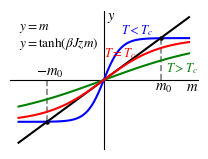

The matplotlib source for this figure:
# -- coding:utf-8 --
# Author: Yuhao Li
# date: 2023/12/21
# Python version: 3.11.4

import numpy as np
import matplotlib.pyplot as plt
from matplotlib import rcParams

config = {
    "font.family": 'serif',
    "font.size": 12,
    "mathtext.fontset": 'stix',
    "font.serif": ['Times New Roman'],
}
rcParams.update(config)
plt.rcParams['axes.unicode_minus'] = False
plt.rcParams['xtick.direction'] = 'in'
plt.rcParams['ytick.direction'] = 'in'

xx = np.linspace(-1.5, 1.5, 100)
y1 = xx
y2 = np.tanh(xx)
y3 = np.tanh(xx / 0.3)
y4 = np.tanh(xx / 2)

s = 1
xxx = [s, s]
yyy1 = [0, s]

fig, ax = plt.subplots(figsize=(1.9685, 1.4764), dpi=300, constrained_layout=True)

ax.plot(xx, y1, linewidth=1.5, color='black', zorder=2)
ax.plot(xx, y2, linewidth=1.5, color='red', zorder=5)
ax.plot(xx, y3, linewidth=1.5, color='blue', zorder=4)
ax.plot(xx, y4, linewidth=1.5, color='green', zorder=3)
ax.plot([1, 1], [0, 1], '--', linewidth=1.2, color='gray', zorder=1)
ax.plot([-1, -1], [0, -1], '--', linewidth=1.2, color='gray', zorder=1)
ax.scatter([1, -1], [1, -1], s=5, color='black', zorder=6)

ax.text(-1.5, 1.2, r'$y=m$', color="k", fontsize=9.5)
ax.text(-1.5, 0.8, r'$y=\tanh(\beta Jzm)$', color="k", fontsize=9.5)

ax.text(-1.2, 0.1, r'$-m_0$', color="k", fontsize=10.5)
ax.text(0.9, -0.25, r'$m_0$', color="k", fontsize=10.5)

ax.text(0.05, 1.44, r'$y$', color="k", fontsize=10.5)
ax.text(1.45, -0.25, r'$m$', color="k", fontsize=10.5)

ax.text(0.3, 1.1, r'$T<T_c$', color="b", fontsize=9, zorder=7)
ax.text(0, 0.55, r'$T=T_c$', color="r", fontsize=9, zorder=7)
ax.text(1.1, 0.2, r'$T>T_c$', color="g", fontsize=9, zorder=7)

ax.spines['right'].set_visible(False)
ax.spines['top'].set_color('none')
ax.xaxis.set_ticks_position('bottom')
ax.spines['bottom'].set_position(('data', 0))
ax.yaxis.set_ticks_position('left')
ax.spines['left'].set_position(('data', 0))

ax.set_xticks([])
ax.set_yticks([])

plt.savefig('Graphical solution of the order parameter m.pdf', dpi=300)
plt.show()
